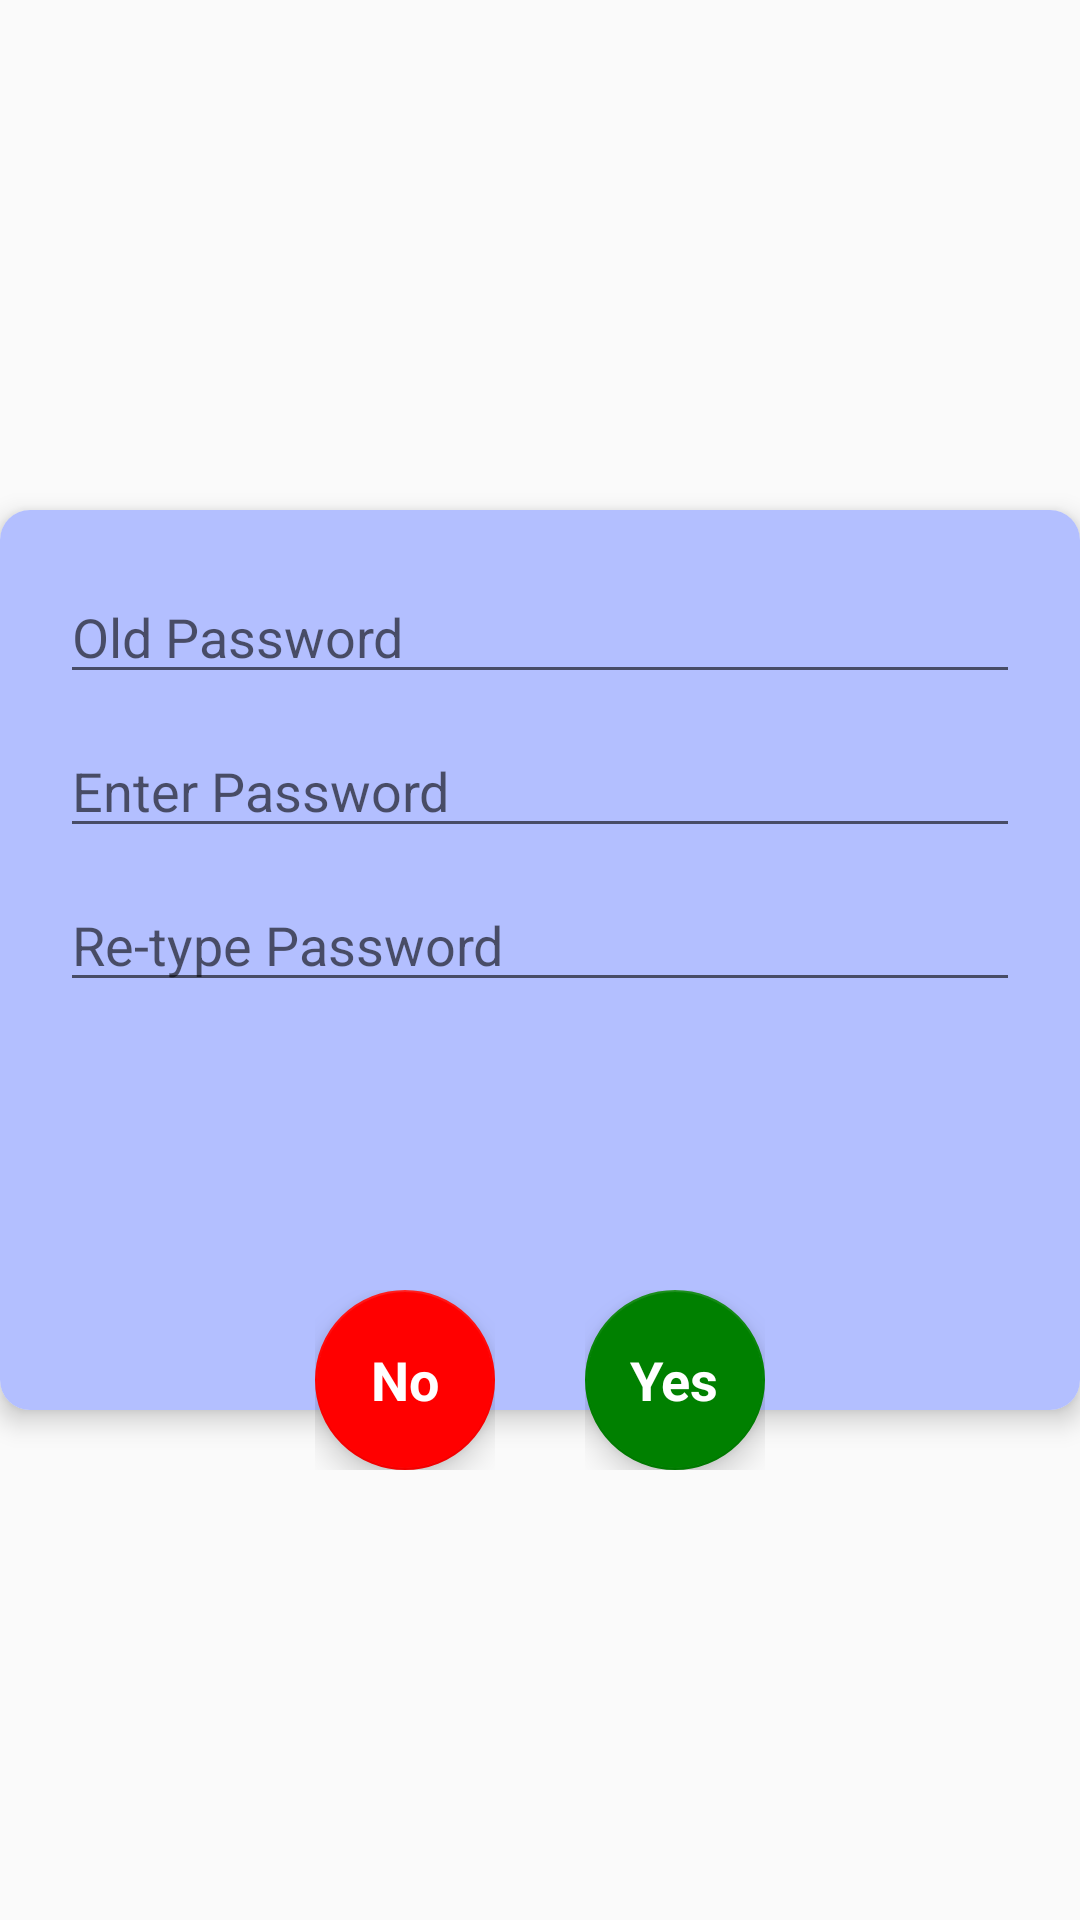

Here is an Android app screen rendered from its layout file. Give the layout XML and the strings, colors and styles it references.
<!-- AndroidManifest.xml: application theme AppTheme -->
<!-- res/layout/dialog_change_password.xml -->
<?xml version="1.0" encoding="utf-8"?>
<FrameLayout xmlns:android="http://schemas.android.com/apk/res/android"
    xmlns:app="http://schemas.android.com/apk/res-auto"
    xmlns:tools="http://schemas.android.com/tools"
    android:layout_width="match_parent"
    android:layout_height="350dp"
    android:layout_gravity="center"
    android:gravity="center">

    <LinearLayout
        android:layout_width="match_parent"
        android:layout_height="match_parent"
        android:minWidth="350dp"
        android:minHeight="200dp"
        android:layout_gravity="center_vertical"
        android:gravity="center_vertical"
        android:orientation="vertical">

        <androidx.cardview.widget.CardView
            android:layout_width="match_parent"
            android:orientation="vertical"
            android:layout_height="300dp"
            android:layout_gravity="center"
            app:cardCornerRadius="10dp"
            app:cardElevation="5dp">

            <LinearLayout xmlns:android="http://schemas.android.com/apk/res/android"
                android:orientation="vertical"
                android:layout_width="match_parent"
                android:layout_height="match_parent"
                android:gravity="center_horizontal"
                android:background="@color/dialog_background"  >

                <EditText
                    android:id="@+id/oldPassword"
                    android:inputType="textPassword"
                    android:layout_width="match_parent"
                    android:layout_height="wrap_content"
                    android:layout_marginTop="20dp"
                    android:layout_marginLeft="20dp"
                    android:layout_marginRight="20dp"
                    android:layout_marginBottom="5dp"
                    android:hint="Old Password" />

                <EditText
                    android:id="@+id/newPassword1"
                    android:inputType="textPassword"
                    android:layout_width="match_parent"
                    android:layout_height="wrap_content"
                    android:layout_marginTop="5dp"
                    android:layout_marginLeft="20dp"
                    android:layout_marginRight="20dp"
                    android:layout_marginBottom="5dp"
                    android:fontFamily="sans-serif"
                    android:hint="Enter Password"/>

                <EditText
                    android:id="@+id/newPassword2"
                    android:inputType="textPassword"
                    android:layout_width="match_parent"
                    android:layout_height="wrap_content"
                    android:layout_marginTop="5dp"
                    android:layout_marginLeft="20dp"
                    android:layout_marginRight="20dp"
                    android:fontFamily="sans-serif"
                    android:hint="Re-type Password"/>

            </LinearLayout>
        </androidx.cardview.widget.CardView>
    </LinearLayout>

    <FrameLayout
        android:layout_width="wrap_content"
        android:layout_height="wrap_content"
        android:layout_gravity="center"
        android:id="@+id/frmNo"
        android:layout_marginRight="45dp"
        android:layout_marginTop="140dp">

        <com.google.android.material.floatingactionbutton.FloatingActionButton
            android:layout_width="60dp"
            android:layout_height="60dp"
            android:src="@android:color/transparent"
            app:backgroundTint="@color/red" />

        <TextView
            android:layout_width="wrap_content"
            android:layout_height="wrap_content"
            android:layout_gravity="center"
            android:elevation="6dp"
            android:text="No"
            android:textAppearance="?android:attr/textAppearanceMedium"
            android:textColor="@android:color/white"
            android:textStyle="bold" />
    </FrameLayout>

    <FrameLayout
        android:layout_width="wrap_content"
        android:layout_height="wrap_content"
        android:layout_gravity="center"
        android:id="@+id/frmOk"
        android:layout_marginLeft="45dp"
        android:layout_marginTop="140dp">

        <com.google.android.material.floatingactionbutton.FloatingActionButton
            android:layout_width="60dp"
            android:layout_height="60dp"
            android:src="@android:color/transparent"
            app:backgroundTint="@color/green" />

        <TextView
            android:layout_width="wrap_content"
            android:layout_height="wrap_content"
            android:layout_gravity="center"
            android:elevation="6dp"
            android:text="Yes"
            android:textAppearance="?android:attr/textAppearanceMedium"
            android:textColor="@android:color/white"
            android:textStyle="bold" />
    </FrameLayout>
</FrameLayout>
<!-- resources referenced by this layout -->
<resources>
  <color name="dialog_background">#B3BFFF</color>
  <color name="green">#FF008000</color>
  <color name="red">#FFFF0000</color>
  <style name="AppTheme" parent="Theme.AppCompat.Light.DarkActionBar">
          
          <item name="colorPrimary">@color/colorPrimary</item>
          <item name="colorPrimaryDark">@color/colorPrimaryDark</item>
          <item name="colorAccent">@color/colorAccent</item>
  
      </style>
  <color name="colorPrimary">#008577</color>
  <color name="colorPrimaryDark">#00574B</color>
  <color name="colorAccent">#D81B60</color>
</resources>
